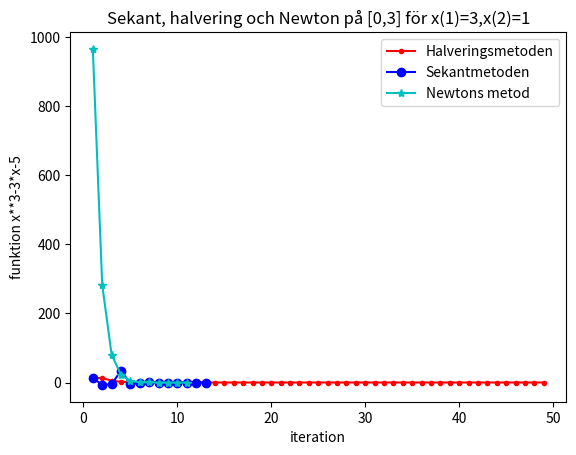

Generate this figure with matplotlib:


import numpy as np #Basic linear algebra
import matplotlib.pyplot as plt #Plotting


tol = 10*10**(-15)
def f(x):
    return x**3-3*x-5
def f_prime(x):
    return 3*x**2-3
#%%
#Halveringsmetoden

n=0 #intervall
p=3
halvering_x=[]
halvering=[]
k=0
while abs(n-p)>tol:
    m = (n+p)/2
    if f(m)<0:
        n=m
    else:
        p=m
    halvering_x.append(p)
    halvering.append(f(p))
    k += 1

i=np.linspace(1,k,k) #stara från 1 iteration
plt.plot(i,halvering,"r.-",label="Halveringsmetoden")
plt.legend()
#%%
x0 = 3
x1 = 1
sekant_x=[]
sekant=[]
sekant_x.append(x0);sekant_x.append(x1)
sekant.append(f(x0));sekant.append(f(x1))
k2 = 2 #gissningar räknas som iteration
while abs(x1-x0)>tol:
    x = x1-f(x1)*((x0-x1)/(f(x0)-f(x1)))
    x0 = x1
    x1 = x
    sekant_x.append(x)
    sekant.append(f(x)) #spara f(x) i array för senare plot
    k2 += 1
i2=np.linspace(1,k2,k2) #stara från 1 iteration
plt.plot(i2,sekant,"bo-",label="Sekantmetoden") #plotta antal iteration och f(x)
plt.legend()
#%%
y0=10 #första gissning 
y=y0-f(y0)/f_prime(y0)
newton_x=[]
newton=[]
newton_x.append(y0); newton_x.append(y)
newton.append(f(y0)); newton.append(f(y))
k3=2

while abs(y-y0)>tol:
    y0=y
    y=y0-f(y0)/f_prime(y0)
    newton_x.append(y)
    newton.append(f(y))
    k3 += 1

i3=np.linspace(1,k3,k3) #stara från 1 iteration
plt.plot(i3,newton,"c*-",label="Newtons metod")
plt.legend()



plt.xlabel('iteration')
plt.ylabel('funktion x**3-3*x-5')

plt.title('Sekant, halvering och Newton på [0,3] för x(1)=' f'{sekant_x[0]}' ',x(2)=' f'{sekant_x[1]}')
